Labelled photos from "split", an image-classification folder in aliff-anuar/shark-species-classifier. The possible labels are: blacktip reef shark, bull shark, great white shark, hammerhead shark, mako shark, nurse shark, tiger shark, whale shark.

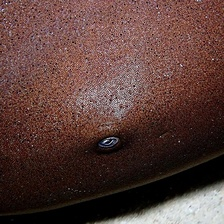
Label: nurse shark

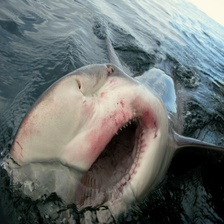
Label: bull shark

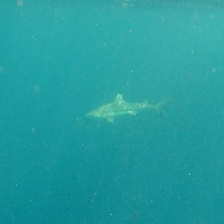
Label: blacktip reef shark

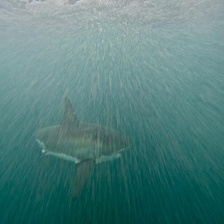
Label: great white shark

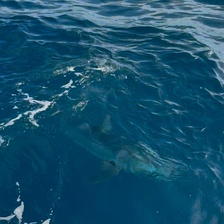
Label: mako shark

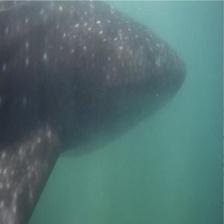
Label: whale shark
